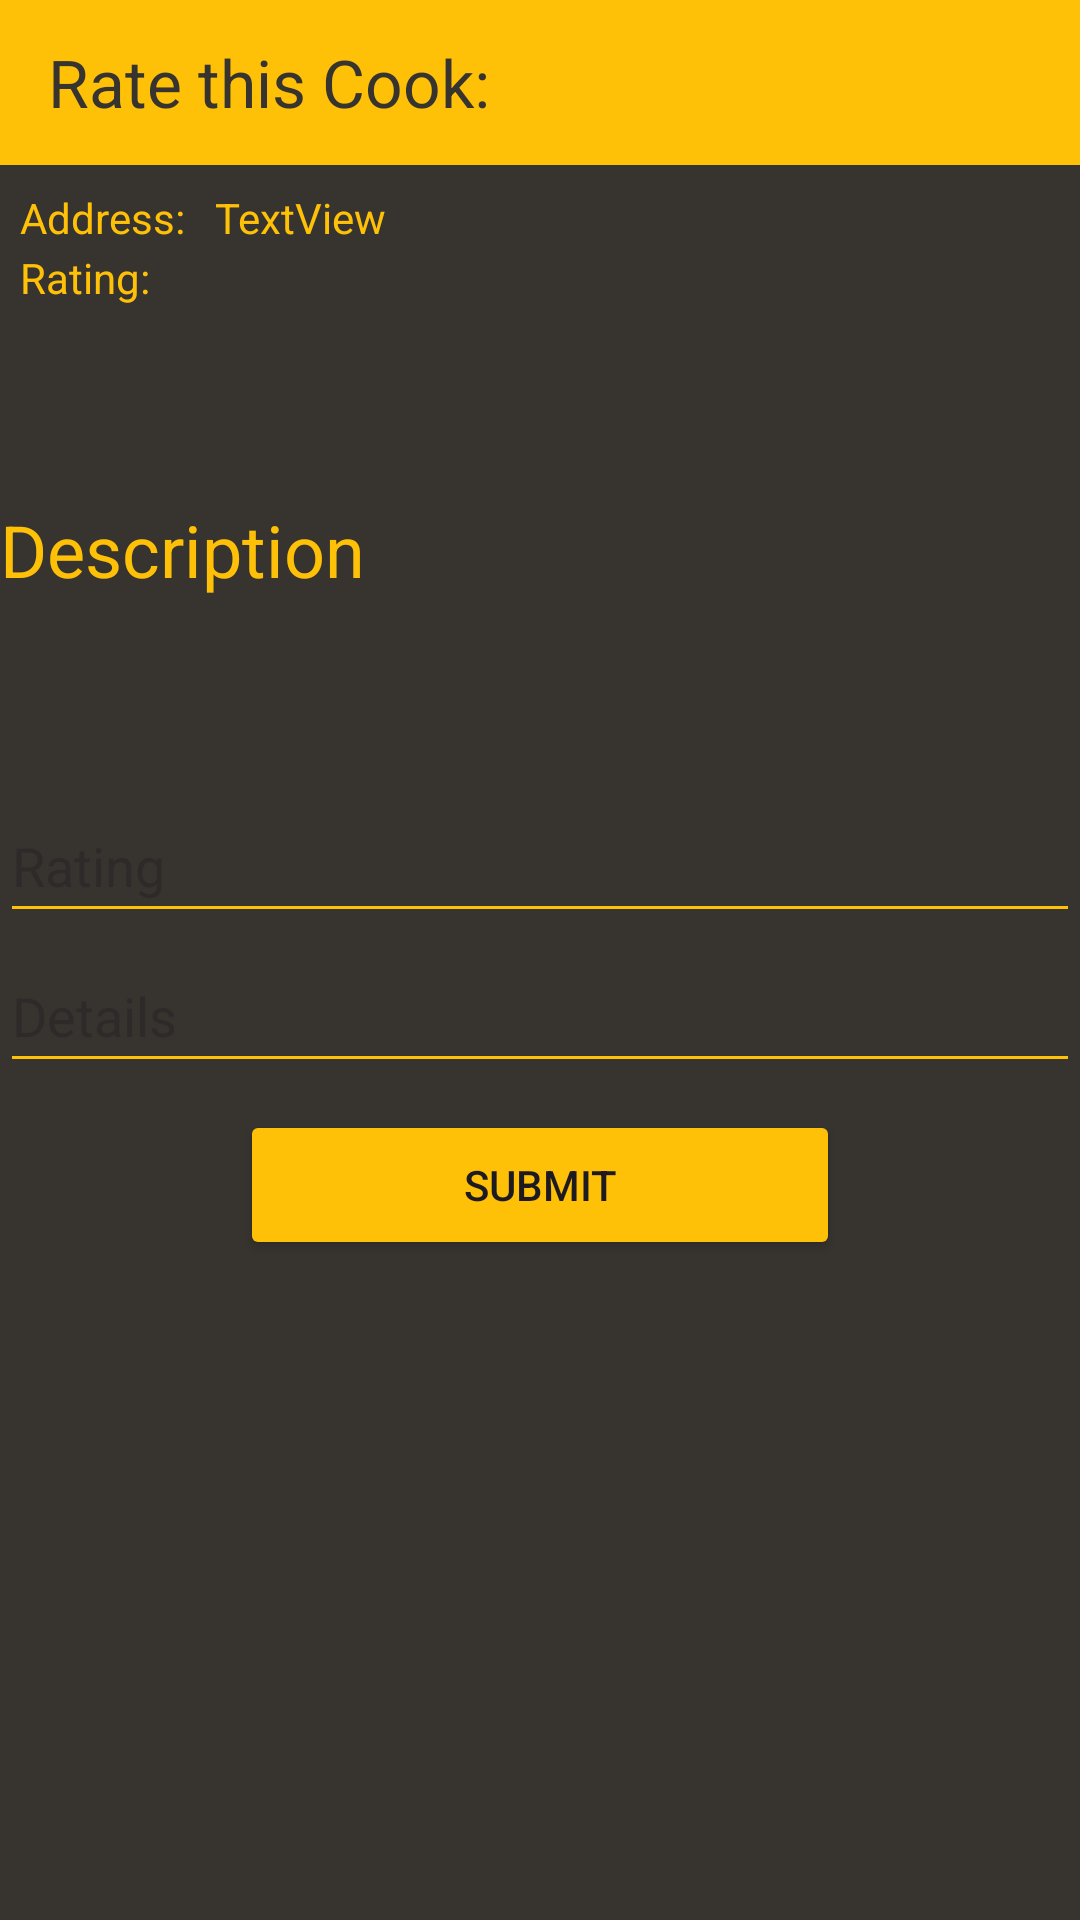

Write the Android layout XML for this screen, with the resource values it uses.
<!-- AndroidManifest.xml: application theme Theme.KaChowNow -->
<!-- res/layout/activity_rating_cook.xml -->
<?xml version="1.0" encoding="utf-8"?>
<androidx.constraintlayout.widget.ConstraintLayout xmlns:android="http://schemas.android.com/apk/res/android"
    xmlns:app="http://schemas.android.com/apk/res-auto"
    xmlns:tools="http://schemas.android.com/tools"
    android:id="@+id/ConstraintLayout"
    android:layout_width="match_parent"
    android:layout_height="match_parent">

    <LinearLayout
        android:layout_width="match_parent"
        android:layout_height="match_parent"
        android:background="#373430"
        android:orientation="vertical">

        <androidx.appcompat.widget.Toolbar
            android:id="@+id/ratingCookToolbar"
            android:layout_width="match_parent"
            android:layout_height="55dp"
            android:background="#FFC107"
            android:minHeight="?attr/actionBarSize"
            android:theme="?attr/actionBarTheme"
            app:title="Rate this Cook:"
            app:titleTextColor="#373430" />

        <LinearLayout
            android:layout_width="match_parent"
            android:layout_height="100dp"
            android:layout_gravity="left"
            android:layout_weight="0"
            android:orientation="horizontal"
            android:translationY="8dp">

            <ImageView
                android:id="@+id/chefprofilepicture"
                android:layout_width="wrap_content"
                android:layout_height="111dp"
                android:layout_weight="0"
                android:scaleType="fitStart"
                tools:srcCompat="@tools:sample/avatars" />

            <LinearLayout
                android:layout_width="300dp"
                android:layout_height="wrap_content"
                android:layout_weight="0"
                android:orientation="vertical">

                <LinearLayout
                    android:layout_width="match_parent"
                    android:layout_height="20dp"
                    android:layout_weight="1">

                    <TextView
                        android:id="@+id/textView10"
                        android:layout_width="wrap_content"
                        android:layout_height="wrap_content"
                        android:layout_weight="0"
                        android:text="  Address:"
                        android:textColor="#FFC107" />

                    <TextView
                        android:id="@+id/chefaddress"
                        android:layout_width="200dp"
                        android:layout_height="20dp"
                        android:layout_weight="0"
                        android:text="TextView"
                        android:textColor="#FFC107"
                        android:translationX="10dp" />

                </LinearLayout>

                <LinearLayout
                    android:layout_width="62dp"
                    android:layout_height="wrap_content"
                    android:layout_weight="0">

                    <TextView
                        android:id="@+id/CookRating"
                        android:layout_width="63dp"
                        android:layout_height="20dp"
                        android:layout_weight="0"
                        android:text="  Rating:"
                        android:textColor="#FFC107" />

                    <TextView
                        android:id="@+id/chefrating"
                        android:layout_width="200dp"
                        android:layout_height="20dp"
                        android:layout_weight="0"
                        android:text="TextView"
                        android:textColor="#FFC107"
                        android:translationX="10dp" />

                </LinearLayout>

            </LinearLayout>

        </LinearLayout>

        <LinearLayout
            android:layout_width="match_parent"
            android:layout_height="100dp"
            android:layout_weight="0"
            android:orientation="horizontal"
            android:translationY="20dp">

            <TextView
                android:id="@+id/cookDescription"
                android:layout_width="wrap_content"
                android:layout_height="wrap_content"
                android:layout_weight="1"
                android:text="Description"
                android:textColor="#FFC107"
                android:textSize="24sp"
                android:translationY="-8dp" />
        </LinearLayout>

        <LinearLayout
            android:layout_width="match_parent"
            android:layout_height="50dp"
            android:orientation="horizontal">

            <EditText
                android:id="@+id/ratingNumber"
                android:layout_width="match_parent"
                android:layout_height="wrap_content"
                android:layout_weight="1"
                android:backgroundTint="#FFC107"
                android:ems="10"
                android:hint="Rating"
                android:inputType="textPersonName"
                android:minHeight="48dp"
                android:translationY="8dp" />
        </LinearLayout>

        <LinearLayout
            android:layout_width="match_parent"
            android:layout_height="50dp"
            android:backgroundTint="#FFC107"
            android:orientation="horizontal">

            <EditText
                android:id="@+id/rateCookDetail"
                android:layout_width="wrap_content"
                android:layout_height="wrap_content"
                android:layout_weight="1"
                android:backgroundTint="#FFC107"
                android:ems="10"
                android:hint="Details"
                android:inputType="textPersonName"
                android:minHeight="48dp"
                android:translationY="8dp" />
        </LinearLayout>

        <LinearLayout
            android:layout_width="match_parent"
            android:layout_height="15dp"
            android:layout_weight="0"
            android:orientation="horizontal"></LinearLayout>

        <LinearLayout
            android:layout_width="match_parent"
            android:layout_height="50dp"
            android:gravity="center"
            android:orientation="horizontal">

            <Button
                android:id="@+id/submitRatingButton"
                android:layout_width="200dp"
                android:layout_height="50dp"
                android:layout_weight="0"
                android:backgroundTint="#FFC107"
                android:text="Submit" />
        </LinearLayout>
    </LinearLayout>

</androidx.constraintlayout.widget.ConstraintLayout>
<!-- resources referenced by this layout -->
<resources>
  <style name="Theme.KaChowNow" parent="Theme.Material3.DayNight.NoActionBar">
          
          <item name="colorPrimary">@color/dark_er_blue</item>
          <item name="colorPrimaryVariant">@color/dark_est_blue</item>
          <item name="colorOnPrimary">@color/white</item>
          
          <item name="colorOnSurface">@color/lighter_blue</item>
          <item name="colorSecondary">@color/light_blue</item>
          <item name="colorSecondaryVariant">@color/light_est_blue</item>
          <item name="colorOnSecondary">@color/black</item>
  
          
          <item name="android:statusBarColor">?attr/colorPrimaryVariant</item>
          
          <item name="textInputStyle">@style/Widget.Material3.TextInputLayout.OutlinedBox</item>
          <item name="alertDialogTheme">@style/MaterialAlertDialog.Material3</item>
          <item name="switchStyle">@style/Widget.Material3.CompoundButton.MaterialSwitch</item>
      </style>
  <color name="dark_er_blue">#074973</color>
  <color name="dark_est_blue">#011126</color>
  <color name="white">#FFFFFFFF</color>
  <color name="lighter_blue">#03A9F4</color>
  <color name="light_blue">#4B94B0</color>
  <color name="light_est_blue">#ADD8E6</color>
  <color name="black">#FF000000</color>
</resources>
